Run: headless pygame with SDL's dummy video driver; simulated clock (each Clock.tick advances the game by its frame time, no real sleeping); random seed 0; keys injected as events and as key.get_pressed() state; no mouse input.
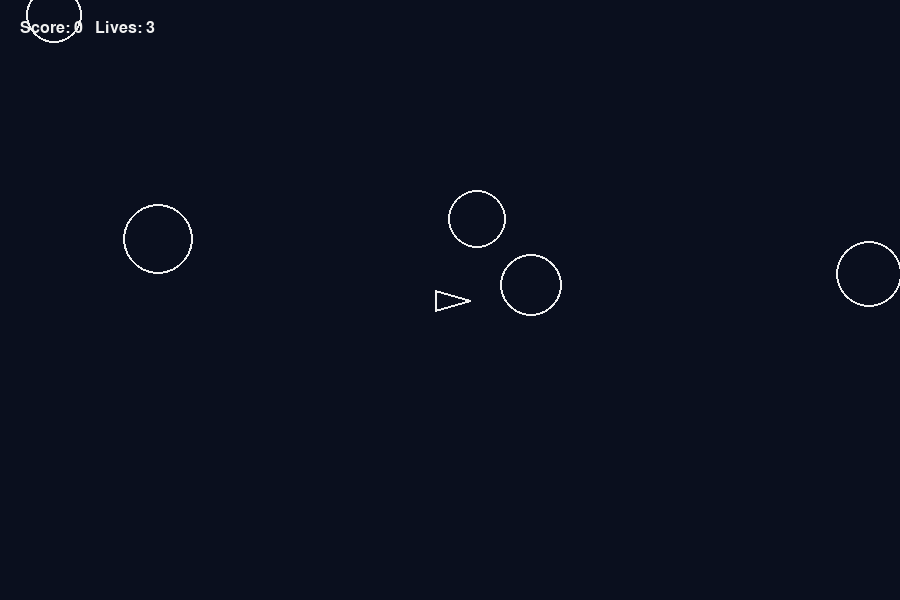
Frame 1 of 4 · flips 1–60 · no input
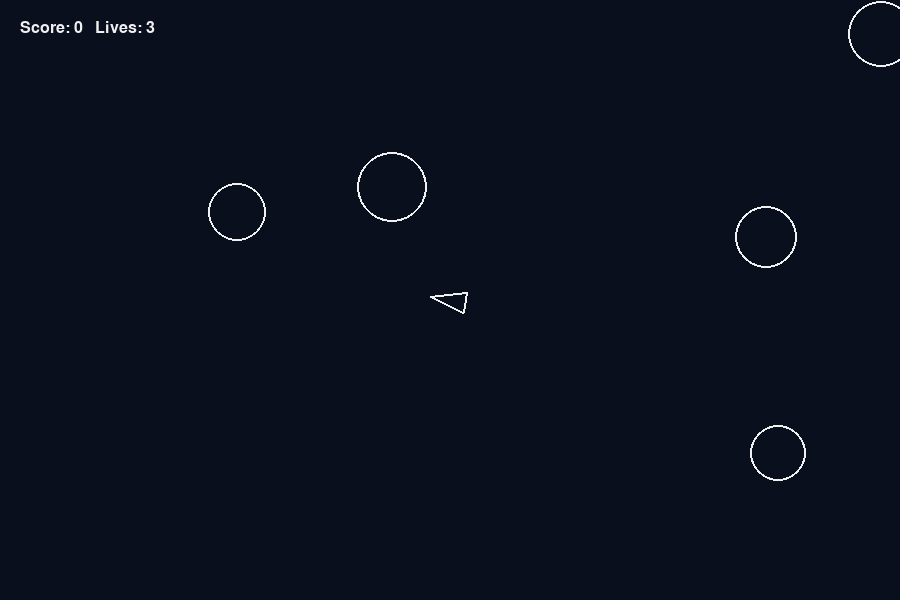
Frame 2 of 4 · flips 61–180 · tapped SPACE, RETURN · held RIGHT (→), D
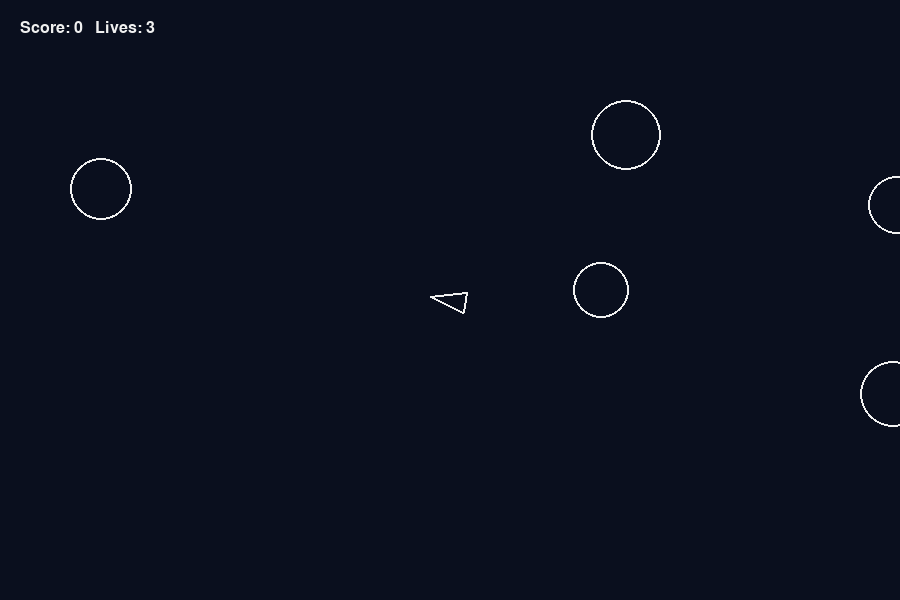
Frame 3 of 4 · flips 181–300 · held DOWN (↓), S
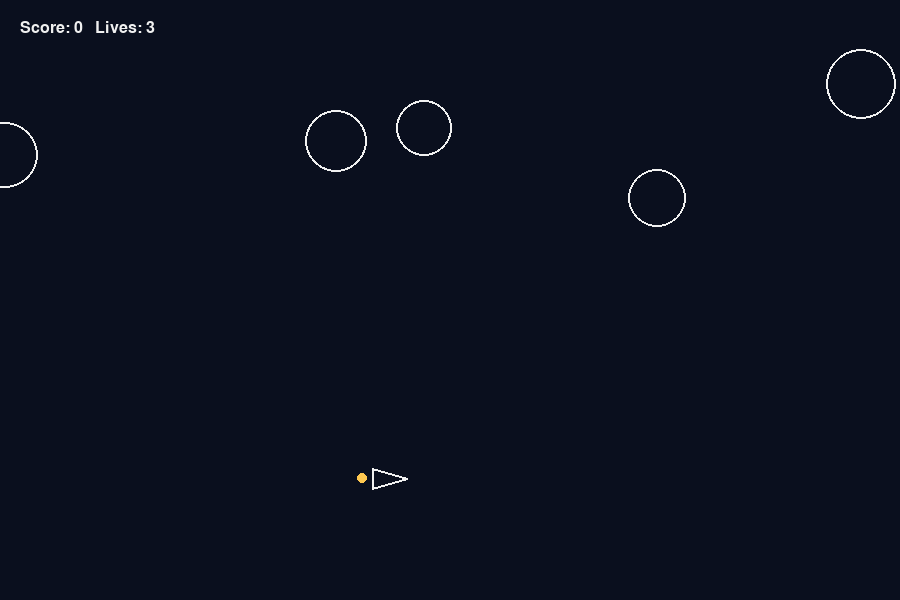
Frame 4 of 4 · flips 301–420 · held LEFT (←), A, UP (↑), W

The pygame program that drew these frames:

import pygame
import random
import math
import sys

# ---------------- CONFIG ----------------
WIDTH, HEIGHT = 900, 600
FPS = 60

FRICTION = 0.99
SHIP_ACCEL = 0.2
MISSILE_SPEED = 7
ASTEROID_SPEED = 2

# Colors
BG_COLOR = (10, 15, 30)
WHITE = (240, 240, 240)
ACCENT = (255, 200, 80)
RED = (255, 80, 80)

# ---------------- INIT ----------------
pygame.init()
screen = pygame.display.set_mode((WIDTH, HEIGHT))
pygame.display.set_caption("Asteroids — Spaceship")
clock = pygame.time.Clock()

FONT = pygame.font.SysFont("consolas", 24)

# ---------------- HELPERS ----------------
def angle_to_vector(angle):
    return math.cos(angle), math.sin(angle)

def wrap_position(pos):
    return pos[0] % WIDTH, pos[1] % HEIGHT

# ---------------- CLASSES ----------------
class Ship:
    def __init__(self):
        self.pos = [WIDTH / 2, HEIGHT / 2]
        self.vel = [0, 0]
        self.angle = 0
        self.thrust = False
        self.radius = 15

    def update(self):
        if self.thrust:
            forward = angle_to_vector(self.angle)
            self.vel[0] += forward[0] * SHIP_ACCEL
            self.vel[1] += forward[1] * SHIP_ACCEL

        self.vel[0] *= FRICTION
        self.vel[1] *= FRICTION

        self.pos[0] += self.vel[0]
        self.pos[1] += self.vel[1]

        self.pos[:] = wrap_position(self.pos)

    def draw(self):
        forward = angle_to_vector(self.angle)
        right = angle_to_vector(self.angle + math.pi / 2)

        tip = (self.pos[0] + forward[0] * 20,
               self.pos[1] + forward[1] * 20)

        left = (self.pos[0] - forward[0] * 15 + right[0] * 10,
                self.pos[1] - forward[1] * 15 + right[1] * 10)

        right_pt = (self.pos[0] - forward[0] * 15 - right[0] * 10,
                    self.pos[1] - forward[1] * 15 - right[1] * 10)

        pygame.draw.polygon(screen, WHITE, [tip, left, right_pt], 2)

        if self.thrust:
            flame = (self.pos[0] - forward[0] * 25,
                     self.pos[1] - forward[1] * 25)
            pygame.draw.circle(screen, ACCENT, flame, 5)

    def rotate(self, direction):
        self.angle += direction * 0.08

    def shoot(self):
        forward = angle_to_vector(self.angle)
        missile_pos = [
            self.pos[0] + forward[0] * 20,
            self.pos[1] + forward[1] * 20
        ]
        missile_vel = [
            self.vel[0] + forward[0] * MISSILE_SPEED,
            self.vel[1] + forward[1] * MISSILE_SPEED
        ]
        return Missile(missile_pos, missile_vel)


class Missile:
    def __init__(self, pos, vel):
        self.pos = pos[:]
        self.vel = vel[:]
        self.life = 60
        self.radius = 3

    def update(self):
        self.pos[0] += self.vel[0]
        self.pos[1] += self.vel[1]
        self.pos[:] = wrap_position(self.pos)
        self.life -= 1

    def draw(self):
        pygame.draw.circle(screen, RED, self.pos, self.radius)


class Asteroid:
    def __init__(self):
        self.pos = [random.randrange(WIDTH), random.randrange(HEIGHT)]
        angle = random.random() * 2 * math.pi
        self.vel = [math.cos(angle) * ASTEROID_SPEED,
                    math.sin(angle) * ASTEROID_SPEED]
        self.radius = random.randint(20, 40)

    def update(self):
        self.pos[0] += self.vel[0]
        self.pos[1] += self.vel[1]
        self.pos[:] = wrap_position(self.pos)

    def draw(self):
        pygame.draw.circle(screen, WHITE, self.pos, self.radius, 2)

# ---------------- GAME STATE ----------------
ship = Ship()
missiles = []
asteroids = [Asteroid() for _ in range(5)]
score = 0
lives = 3

# ---------------- MAIN LOOP ----------------
running = True
while running:
    clock.tick(FPS)
    screen.fill(BG_COLOR)

    # EVENTS
    for event in pygame.event.get():
        if event.type == pygame.QUIT:
            running = False
            sys.exit()

        if event.type == pygame.KEYDOWN:
            if event.key == pygame.K_SPACE:
                missiles.append(ship.shoot())

    keys = pygame.key.get_pressed()
    if keys[pygame.K_LEFT]:
        ship.rotate(-1)
    if keys[pygame.K_RIGHT]:
        ship.rotate(1)
    if keys[pygame.K_UP]:
        ship.thrust = True
    else:
        ship.thrust = False

    # UPDATE
    ship.update()

    for m in missiles[:]:
        m.update()
        if m.life <= 0:
            missiles.remove(m)

    for a in asteroids:
        a.update()

    # DRAW
    ship.draw()
    for m in missiles:
        m.draw()
    for a in asteroids:
        a.draw()

    hud = FONT.render(f"Score: {score}   Lives: {lives}", True, WHITE)
    screen.blit(hud, (20, 20))

    pygame.display.flip()

pygame.quit()
